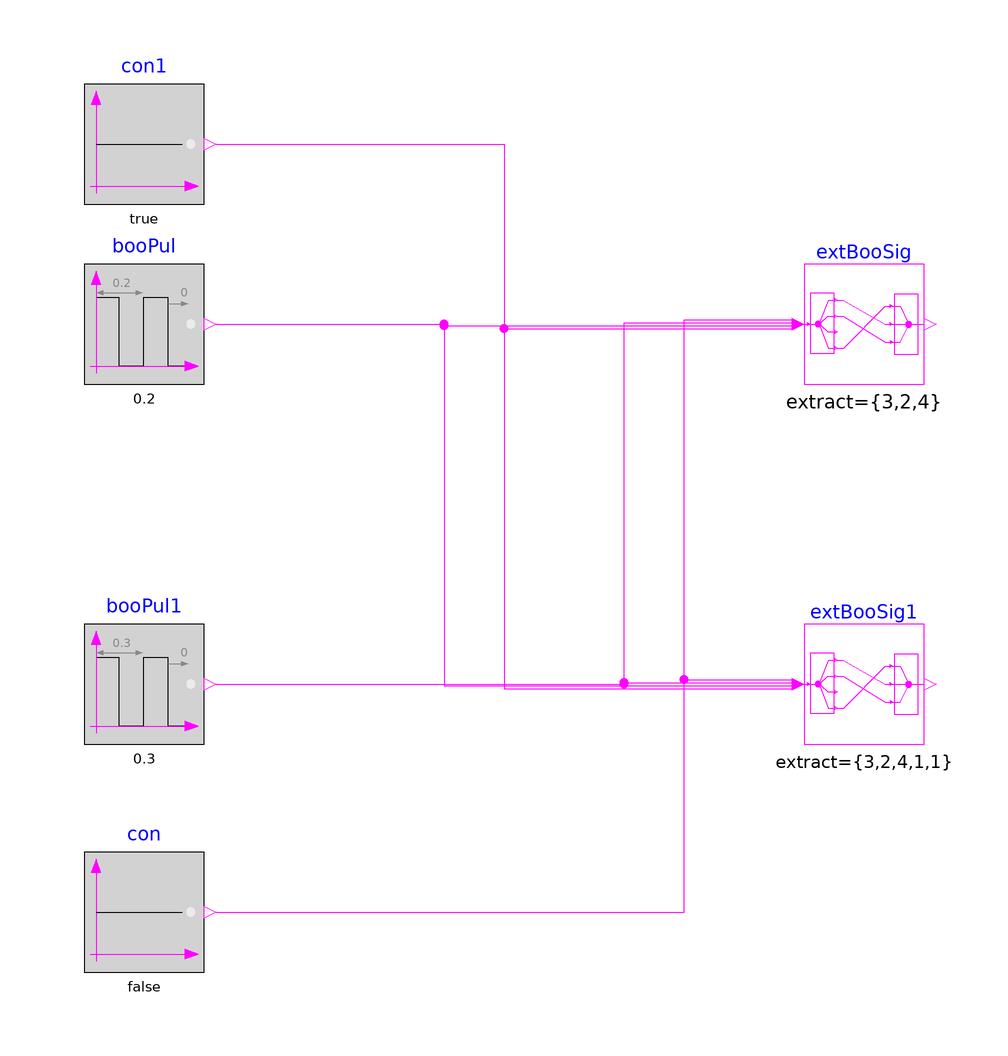

The Modelica model whose source follows is shown above as a component diagram (icons at their Placement, wires along their Line points).

model BooleanExtractSignal
  "Validation model for extracting boolean signals"
  BuildingsLite.Controls.OBC.CDL.Routing.BooleanExtractSignal extBooSig(
    final nin=4,
    final nout=3,
    final extract={3,2,4})
    "Block that extracts signal from a boolean input signal vector"
    annotation (Placement(transformation(extent={{40,20},{60,40}})));
  BuildingsLite.Controls.OBC.CDL.Routing.BooleanExtractSignal extBooSig1(
    final nin=4,
    final nout=5,
    final extract={3,2,4,1,1})
    "Block that extracts signal from a boolean input signal vector"
    annotation (Placement(transformation(extent={{40,-40},{60,-20}})));

  BuildingsLite.Controls.OBC.CDL.Logical.Sources.Constant con1(
    final k=true)
    "Block that outputs true signal"
    annotation (Placement(transformation(extent={{-80,50},{-60,70}})));
  BuildingsLite.Controls.OBC.CDL.Logical.Sources.Constant con(
    final k=false)
    "Block that outputs false signal"
    annotation (Placement(transformation(extent={{-80,-78},{-60,-58}})));
  BuildingsLite.Controls.OBC.CDL.Logical.Sources.Pulse booPul(
    final period=0.2) "Generate pulse signal of type boolean"
    annotation (Placement(transformation(extent={{-80,20},{-60,40}})));
  BuildingsLite.Controls.OBC.CDL.Logical.Sources.Pulse booPul1(
    final period=0.3)
    "Generate pulse signal of type boolean"
    annotation (Placement(transformation(extent={{-80,-40},{-60,-20}})));

equation
  connect(con1.y, extBooSig.u[1]) annotation (Line(points={{-58,60},{-10,60},{-10,
          29.25},{38,29.25}}, color={255,0,255}));
  connect(booPul.y, extBooSig.u[2]) annotation (Line(points={{-58,30},{-20,30},{
          -20,29.75},{38,29.75}}, color={255,0,255}));
  connect(booPul1.y, extBooSig.u[3]) annotation (Line(points={{-58,-30},{10,-30},
          {10,30.25},{38,30.25}}, color={255,0,255}));
  connect(con.y, extBooSig.u[4]) annotation (Line(points={{-58,-68},{20,-68},{20,
          30.75},{38,30.75}}, color={255,0,255}));
  connect(con1.y, extBooSig1.u[1]) annotation (Line(points={{-58,60},{-10,60},{-10,
          -30.75},{38,-30.75}}, color={255,0,255}));
  connect(booPul.y, extBooSig1.u[2]) annotation (Line(points={{-58,30},{-20,30},
          {-20,-30.25},{38,-30.25}}, color={255,0,255}));
  connect(booPul1.y, extBooSig1.u[3]) annotation (Line(points={{-58,-30},{10,-30},
          {10,-29.75},{38,-29.75}}, color={255,0,255}));
  connect(con.y, extBooSig1.u[4]) annotation (Line(points={{-58,-68},{20,-68},{20,
          -29.25},{38,-29.25}}, color={255,0,255}));
annotation (
  experiment(StopTime=1.0,Tolerance=1e-06),
  __Dymola_Commands(file="modelica://Buildings/Resources/Scripts/Dymola/Controls/OBC/CDL/Routing/Validation/BooleanExtractSignal.mos" "Simulate and plot"),
  Documentation(info="<html>
<p>
Validation test for the block
<a href=\"modelica://BuildingsLite.Controls.OBC.CDL.Routing.BooleanExtractSignal\">
BuildingsLite.Controls.OBC.CDL.Routing.BooleanExtractSignal</a>.
</p>
<p>
The instance <code>extBooSig</code> has the input vector with dimension of 4 and
the extracting vector is <code>[3, 2, 4]</code>. Thus the output vectors is <code>[u[3], u[2], u[4]]</code>.
</p>
<p>
The instance <code>extBooSig1</code> has the input vector with dimension of 4 and
the extracting vector is <code>[3, 2, 4, 1, 1]</code>. Thus the output vectors is <code>[u[3], u[2], u[4], u[1], u[1]]</code>.
</p>
<p>
Note that when the extracting vector <code>extract</code> has any element with the value that
is out of range <code>[1, nin]</code>, e.g. <code>[1, 4]</code> for instance in <code>extBooSig</code>.
It will issue error and the model will not translate.
</p>
</html>",
revisions="<html>
<ul>
<li>
October 5, 2022, by Jianjun Hu:<br/>
First implementation.
</li>
</ul>
</html>"),
    Icon(
      graphics={
        Ellipse(
          lineColor={75,138,73},
          fillColor={255,255,255},
          fillPattern=FillPattern.Solid,
          extent={{-100,-100},{100,100}}),
        Polygon(
          lineColor={0,0,255},
          fillColor={75,138,73},
          pattern=LinePattern.None,
          fillPattern=FillPattern.Solid,
          points={{-36,60},{64,0},{-36,-60},{-36,60}})}));
end BooleanExtractSignal;